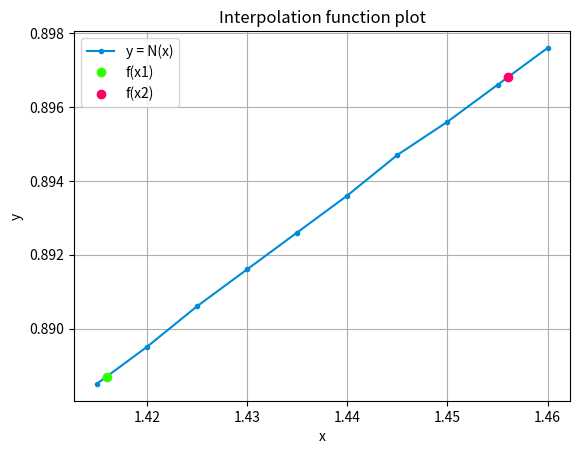

Reproduce this figure in Python.
from numpy import *
from math import *
#import copy
import matplotlib.pyplot as plt

# [redacted]
# lab 9 variant 1

xarr = [1.415, 1.420, 1.425, 1.430, 1.435, 1.440, 1.445, 1.450, 1.455, 1.460]
yarr = [0.8885, 0.8895, 0.8906, 0.8916, 0.8926, 0.8936, 0.8947, 0.8956, 0.8966, 0.8976]

#xarr = [0, 0.2, 0.4, 0.6, 0.8, 1]
#yarr = [1.2715, 2.4652, 3.6443, 4.8095, 5.9614, 7.1005]

x1 = 1.416 
x2 = 1.456

#x1 = 0.1
#x2 = 0.9

h = xarr[1] - xarr[0]

q1 = (x1 - xarr[0]) / h
q2 = (x2 - xarr[-1]) / h

def y(yarr, k):

    arr = []

    for i in range(len(yarr)):
        arr.append(yarr[i] - yarr[i-1])

    arr.pop(0)

    if k == 1:
        return arr

    else:
        k -= 1
        return y(arr, k)

n1 = yarr[0] + q1 * y(yarr, 1)[0]
n2 = yarr[-1] + q2 * y(yarr, 1)[-2]

dod1 = []
dod2 = []

#d1 = copy.copy(q1)
#d2 = copy.copy(q2)

# I had a case when my code didn't work properly without copying.
# Here it seems to be unnecessary, but I left it in the comments
# just to be on the safe side

d1 = q1
d2 = q2

for i in range (len(xarr)):
    d1 = d1 * (q1 - i)
    d2 = d2 * (q2 + i)
    dod1.append(d1)
    dod2.append(d2)

for i, j, k in zip(range (len(xarr)-2), range(2, len(xarr)), range(len(xarr)-2, 0)):
    n1 = n1 + dod1[i] / factorial(j) * y(yarr, j)[0]
    n2 = n2 + dod2[i] / factorial(j) * y(yarr, j)[k]

print(n1)
print(n2)

plt.plot(xarr, yarr, '.-', color = '#008bd6')
plt.plot(x1, n1, 'o', color = '#2fff00')
plt.plot( x2, n2, 'o', color = '#ff0066')
plt.xlabel('x')
plt.ylabel('y')
plt.title('Interpolation function plot')
plt.legend(['y = N(x)', 'f(x1)', 'f(x2)'])
plt.grid()
plt.show()

